Run: headless pygame with SDL's dummy video driver; simulated clock (each Clock.tick advances the game by its frame time, no real sleeping); random seed 0; keys injected as events and as key.get_pressed() state; no mouse input.
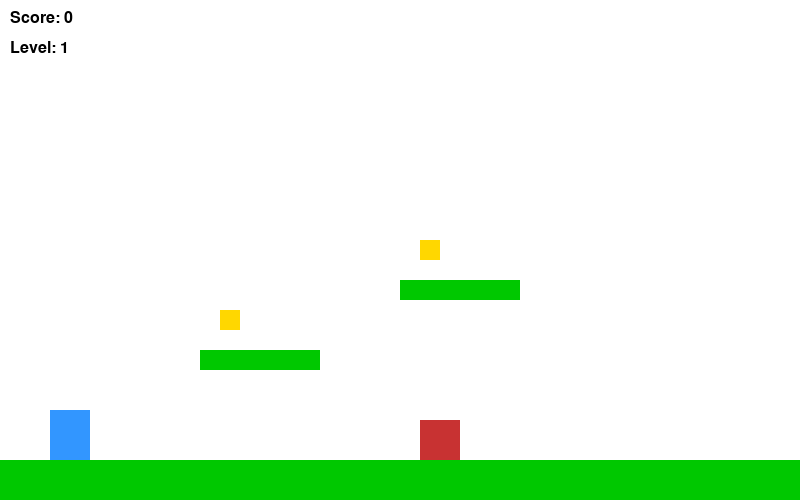
Frame 1 of 4 · flips 1–60 · no input
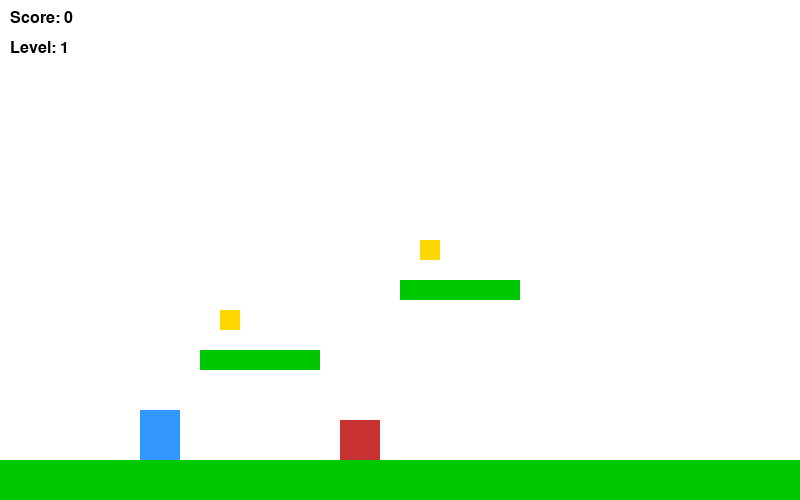
Frame 2 of 4 · flips 61–180 · tapped SPACE, RETURN · held RIGHT (→), D
Frame 3 of 4 · flips 181–300 · held DOWN (↓), S · screen unchanged from frame 2, image omitted
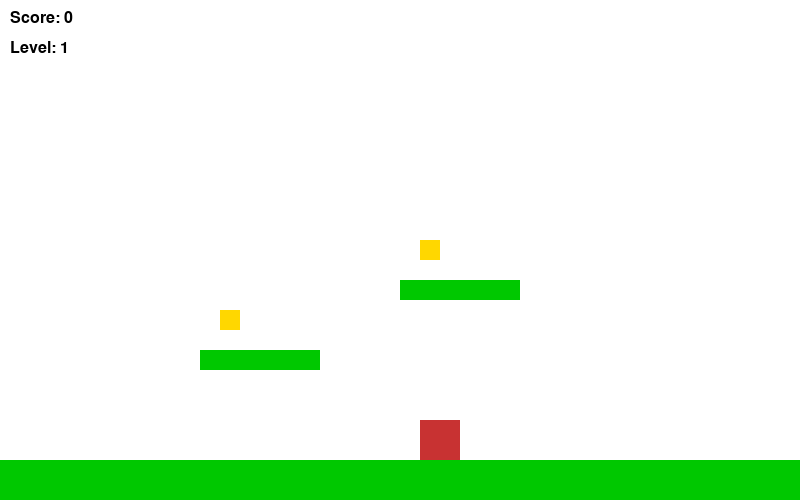
Frame 4 of 4 · flips 301–420 · held LEFT (←), A, UP (↑), W

The pygame program that drew these frames:

import pygame
import sys

pygame.init()

# ---------------- SETTINGS ----------------
WIDTH, HEIGHT = 800, 500
screen = pygame.display.set_mode((WIDTH, HEIGHT))
pygame.display.set_caption("Advanced Platformer Game")

clock = pygame.time.Clock()
FONT = pygame.font.SysFont("arial", 24)

GRAVITY = 0.8

# ---------------- COLORS ----------------
WHITE = (255, 255, 255)
BLUE = (50, 150, 255)
GREEN = (0, 200, 0)
RED = (200, 50, 50)
YELLOW = (255, 215, 0)

# ---------------- PLAYER ----------------
class Player(pygame.sprite.Sprite):
    def __init__(self, x, y):
        super().__init__()
        self.image = pygame.Surface((40, 50))
        self.image.fill(BLUE)
        self.rect = self.image.get_rect(topleft=(x, y))
        self.vel_y = 0
        self.on_ground = False

    def update(self, platforms):
        keys = pygame.key.get_pressed()

        # Movement
        if keys[pygame.K_a]:
            self.rect.x -= 5
        if keys[pygame.K_d]:
            self.rect.x += 5

        # Jump
        if keys[pygame.K_SPACE] and self.on_ground:
            self.vel_y = -15
            self.on_ground = False

        # Gravity
        self.vel_y += GRAVITY
        self.rect.y += self.vel_y

        # Platform collision
        self.on_ground = False
        for platform in platforms:
            if self.rect.colliderect(platform.rect) and self.vel_y > 0:
                self.rect.bottom = platform.rect.top
                self.vel_y = 0
                self.on_ground = True

# ---------------- PLATFORM ----------------
class Platform(pygame.sprite.Sprite):
    def __init__(self, x, y, w, h):
        super().__init__()
        self.image = pygame.Surface((w, h))
        self.image.fill(GREEN)
        self.rect = self.image.get_rect(topleft=(x, y))

# ---------------- COIN ----------------
class Coin(pygame.sprite.Sprite):
    def __init__(self, x, y):
        super().__init__()
        self.image = pygame.Surface((20, 20))
        self.image.fill(YELLOW)
        self.rect = self.image.get_rect(center=(x, y))

# ---------------- ENEMY ----------------
class Enemy(pygame.sprite.Sprite):
    def __init__(self, x, y, left, right):
        super().__init__()
        self.image = pygame.Surface((40, 40))
        self.image.fill(RED)
        self.rect = self.image.get_rect(topleft=(x, y))
        self.left = left
        self.right = right
        self.speed = 2

    def update(self):
        self.rect.x += self.speed
        if self.rect.left <= self.left or self.rect.right >= self.right:
            self.speed *= -1

# ---------------- LEVEL DATA ----------------
levels = [
    {
        "platforms": [(0, 460, 800, 40), (200, 350, 120, 20), (400, 280, 120, 20)],
        "coins": [(230, 320), (430, 250)],
        "enemies": [(300, 420, 300, 500)]
    },
    {
        "platforms": [(0, 460, 800, 40), (150, 360, 120, 20), (350, 300, 120, 20), (550, 240, 120, 20)],
        "coins": [(180, 330), (380, 270), (580, 210)],
        "enemies": [(200, 420, 200, 400), (500, 420, 500, 700)]
    }
]

# ---------------- LOAD LEVEL ----------------
def load_level(index):
    platforms = pygame.sprite.Group()
    coins = pygame.sprite.Group()
    enemies = pygame.sprite.Group()

    for p in levels[index]["platforms"]:
        platforms.add(Platform(*p))

    for c in levels[index]["coins"]:
        coins.add(Coin(*c))

    for e in levels[index]["enemies"]:
        enemies.add(Enemy(*e))

    return platforms, coins, enemies

# ---------------- GAME SETUP ----------------
level_index = 0
player = Player(50, 400)
platforms, coins, enemies = load_level(level_index)

score = 0

# ---------------- GAME LOOP ----------------
running = True
while running:
    clock.tick(60)
    screen.fill(WHITE)

    for event in pygame.event.get():
        if event.type == pygame.QUIT:
            running = False

    player.update(platforms)
    enemies.update()

    # Coin collision
    collected = pygame.sprite.spritecollide(player, coins, True)
    score += len(collected)

    # Enemy collision
    if pygame.sprite.spritecollide(player, enemies, False):
        player.rect.topleft = (50, 400)
        score = 0

    # Level complete
    if len(coins) == 0:
        level_index += 1
        if level_index >= len(levels):
            text = FONT.render("YOU WIN!", True, BLUE)
            screen.blit(text, (WIDTH//2 - 70, HEIGHT//2))
            pygame.display.update()
            pygame.time.wait(3000)
            break
        platforms, coins, enemies = load_level(level_index)
        player.rect.topleft = (50, 400)

    # Draw
    platforms.draw(screen)
    coins.draw(screen)
    enemies.draw(screen)
    screen.blit(player.image, player.rect)

    score_text = FONT.render(f"Score: {score}", True, (0, 0, 0))
    level_text = FONT.render(f"Level: {level_index + 1}", True, (0, 0, 0))
    screen.blit(score_text, (10, 10))
    screen.blit(level_text, (10, 40))

    pygame.display.update()

pygame.quit()
sys.exit()
